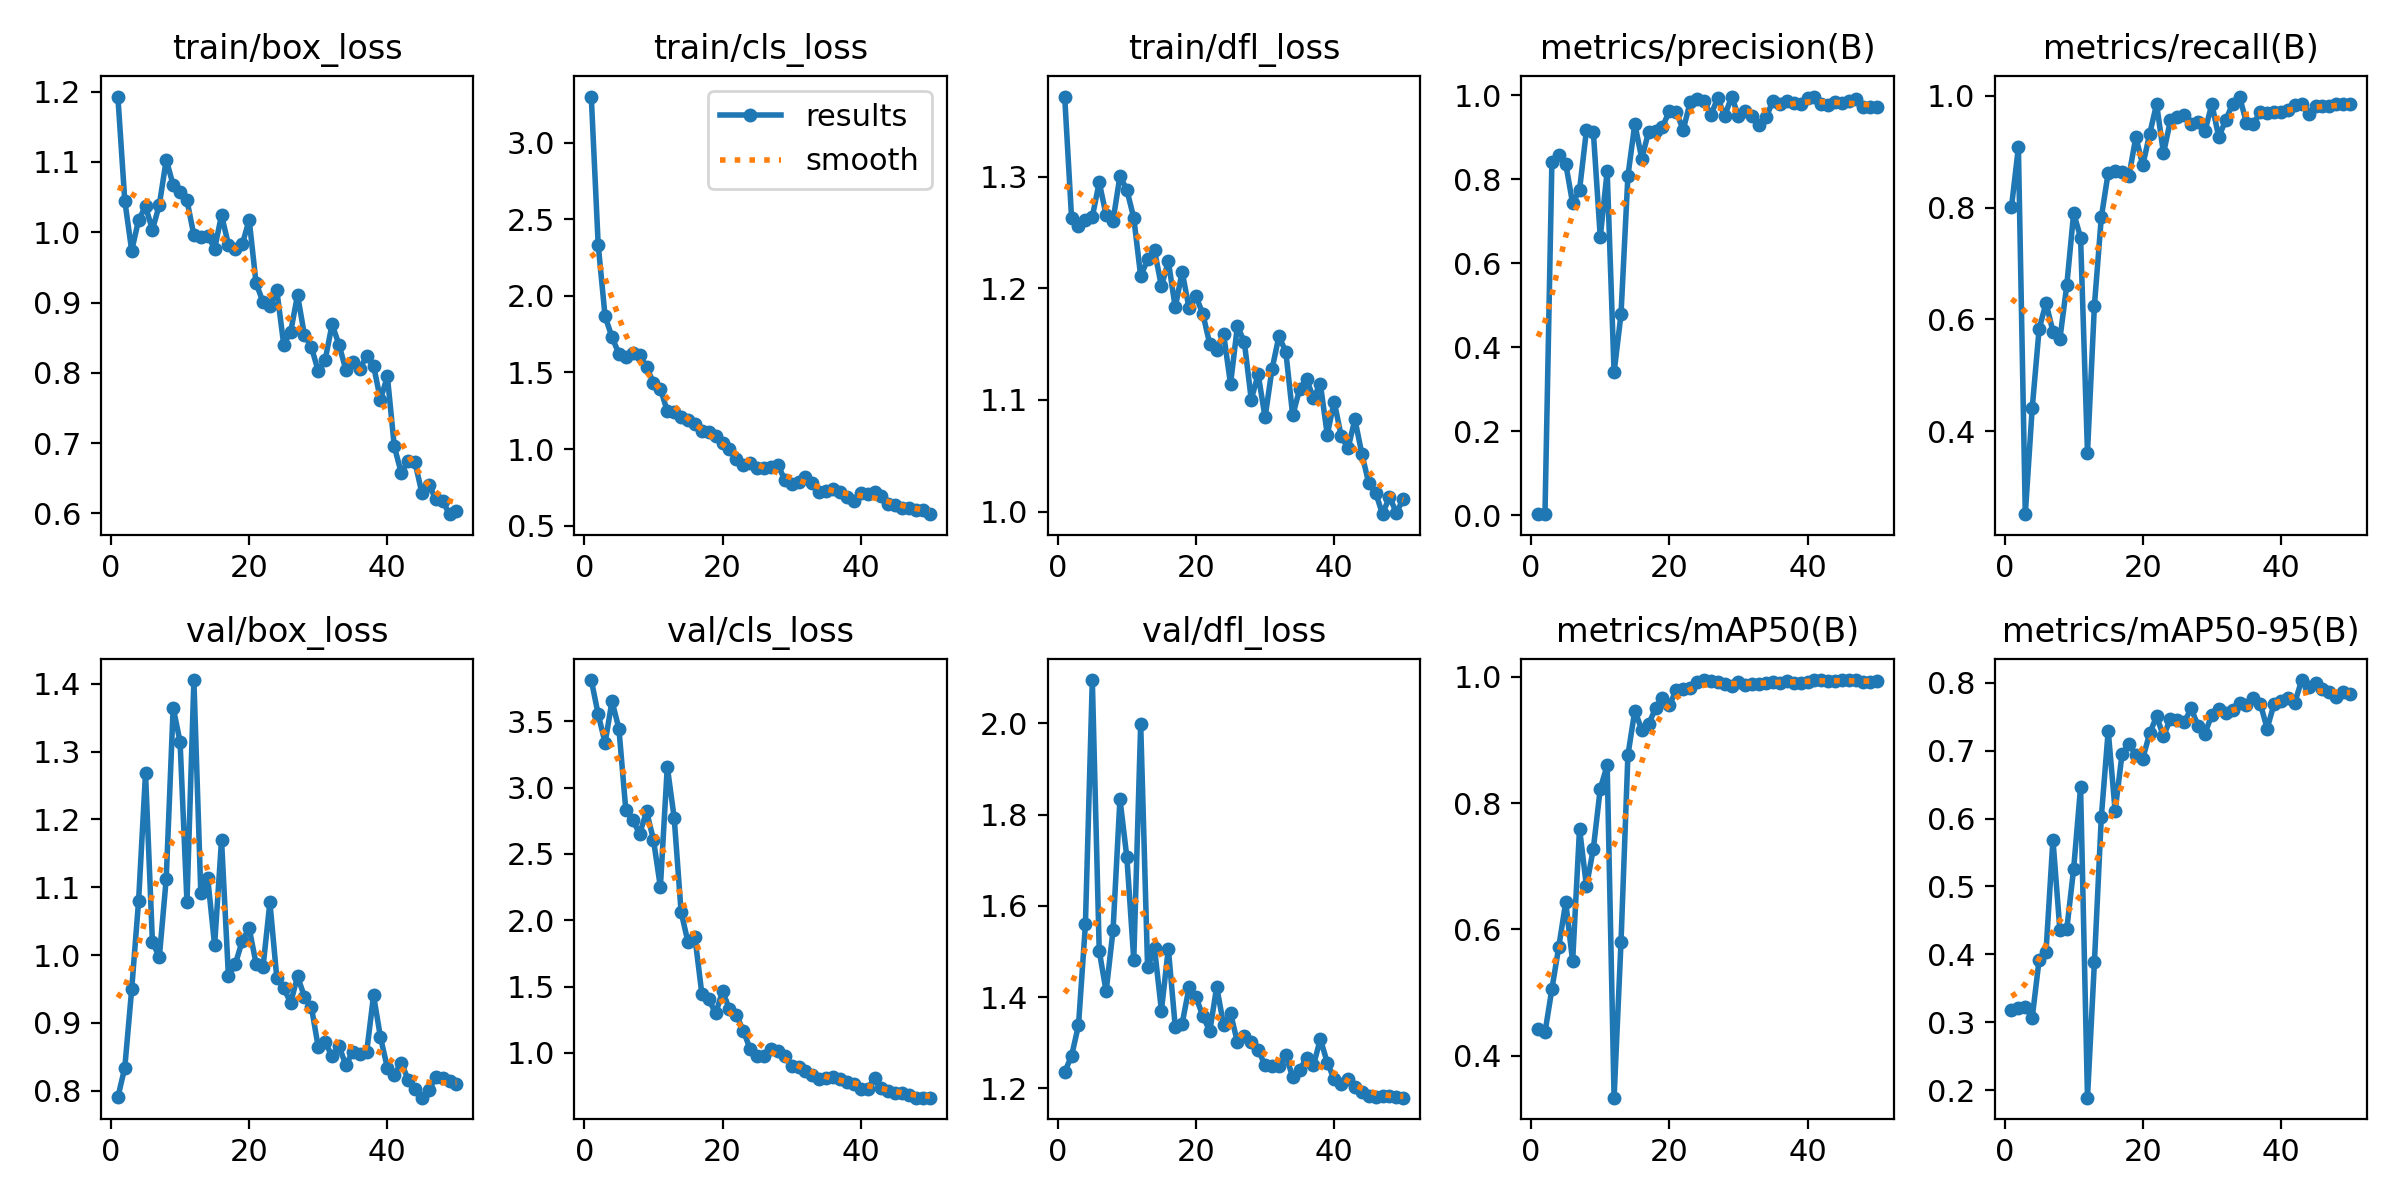

The table this chart was drawn from, first rows:
epoch, train/box_loss, train/cls_loss, train/dfl_loss, metrics/precision(B), metrics/recall(B), metrics/mAP50(B), metrics/mAP50-95(B), val/box_loss, val/cls_loss, val/dfl_loss, lr/pg0, lr/pg1, lr/pg2
1, 1.193, 3.3, 1.372, 0.00253, 0.801, 0.442, 0.3177, 0.7904, 3.81, 1.236, 0.0001667, 0.0001667, 0.0001667
2, 1.045, 2.333, 1.263, 0.00296, 0.9078, 0.4369, 0.3208, 0.834, 3.552, 1.272, 0.0003431, 0.0003431, 0.0003431
3, 0.9739, 1.865, 1.256, 0.8406, 0.2515, 0.5057, 0.3229, 0.9497, 3.337, 1.338, 0.0005123, 0.0005123, 0.0005123
4, 1.018, 1.73, 1.262, 0.8571, 0.441, 0.5727, 0.3065, 1.08, 3.652, 1.559, 0.0006742, 0.0006742, 0.0006742
5, 1.037, 1.621, 1.264, 0.8373, 0.5828, 0.6431, 0.3923, 1.269, 3.444, 2.095, 0.0008289, 0.0008289, 0.0008289
6, 1.004, 1.603, 1.295, 0.7426, 0.6293, 0.5494, 0.4041, 1.019, 2.83, 1.501, 0.0009763, 0.0009763, 0.0009763
7, 1.039, 1.628, 1.266, 0.7745, 0.5783, 0.7596, 0.5691, 0.997, 2.758, 1.413, 0.001116, 0.001116, 0.001116
8, 1.103, 1.614, 1.261, 0.9168, 0.5644, 0.6684, 0.4366, 1.113, 2.65, 1.547, 0.001249, 0.001249, 0.001249
9, 1.067, 1.533, 1.301, 0.9122, 0.6608, 0.728, 0.4369, 1.365, 2.821, 1.834, 0.001375, 0.001375, 0.001375
10, 1.057, 1.434, 1.288, 0.6623, 0.7902, 0.8228, 0.5262, 1.315, 2.607, 1.706, 0.00137, 0.00137, 0.00137
11, 1.045, 1.395, 1.263, 0.8189, 0.7462, 0.8596, 0.6462, 1.078, 2.251, 1.482, 0.001337, 0.001337, 0.001337
12, 0.9958, 1.247, 1.211, 0.3401, 0.3618, 0.3338, 0.1891, 1.406, 3.157, 1.998, 0.001304, 0.001304, 0.001304
13, 0.993, 1.24, 1.226, 0.4785, 0.6245, 0.5798, 0.3881, 1.092, 2.771, 1.465, 0.001271, 0.001271, 0.001271
14, 0.9953, 1.212, 1.234, 0.8076, 0.7823, 0.8758, 0.602, 1.114, 2.062, 1.507, 0.001238, 0.001238, 0.001238
15, 0.9768, 1.19, 1.202, 0.9316, 0.8627, 0.9463, 0.7292, 1.014, 1.834, 1.371, 0.001205, 0.001205, 0.001205
16, 1.024, 1.163, 1.224, 0.8493, 0.8654, 0.916, 0.6114, 1.17, 1.871, 1.506, 0.001172, 0.001172, 0.001172
17, 0.9826, 1.116, 1.183, 0.9129, 0.8637, 0.9249, 0.6947, 0.9685, 1.447, 1.335, 0.001139, 0.001139, 0.001139
18, 0.9756, 1.108, 1.215, 0.9158, 0.8563, 0.95, 0.7096, 0.9867, 1.405, 1.342, 0.001106, 0.001106, 0.001106
19, 0.9827, 1.083, 1.182, 0.9239, 0.9265, 0.9667, 0.6939, 1.021, 1.297, 1.421, 0.001073, 0.001073, 0.001073
20, 1.018, 1.042, 1.193, 0.9631, 0.8758, 0.9547, 0.6884, 1.04, 1.466, 1.4, 0.00104, 0.00104, 0.00104
21, 0.9275, 0.9972, 1.177, 0.9605, 0.9318, 0.9791, 0.7255, 0.9874, 1.329, 1.359, 0.001007, 0.001007, 0.001007
22, 0.9011, 0.9321, 1.15, 0.9173, 0.9853, 0.9811, 0.7505, 0.9819, 1.286, 1.325, 0.0009739, 0.0009739, 0.0009739
23, 0.8956, 0.8964, 1.145, 0.983, 0.8971, 0.9823, 0.721, 1.078, 1.168, 1.423, 0.0009409, 0.0009409, 0.0009409
24, 0.9173, 0.9064, 1.159, 0.9919, 0.9559, 0.9916, 0.7471, 0.9662, 1.028, 1.339, 0.0009078, 0.0009078, 0.0009078
25, 0.8402, 0.8775, 1.114, 0.9868, 0.9617, 0.9942, 0.7449, 0.9515, 0.9803, 1.365, 0.0008748, 0.0008748, 0.0008748
26, 0.8581, 0.8759, 1.166, 0.9528, 0.9665, 0.9938, 0.7418, 0.9295, 0.9793, 1.301, 0.0008418, 0.0008418, 0.0008418
27, 0.9108, 0.8798, 1.152, 0.9936, 0.9493, 0.9909, 0.7621, 0.9685, 1.029, 1.315, 0.0008088, 0.0008088, 0.0008088
28, 0.8535, 0.8973, 1.1, 0.9505, 0.9529, 0.9882, 0.7365, 0.9386, 1.017, 1.301, 0.0007758, 0.0007758, 0.0007758
29, 0.8368, 0.7987, 1.123, 0.9963, 0.9368, 0.985, 0.725, 0.9238, 0.98, 1.285, 0.0007428, 0.0007428, 0.0007428
30, 0.8023, 0.7719, 1.084, 0.9512, 0.9853, 0.9909, 0.7531, 0.8639, 0.8991, 1.25, 0.0007098, 0.0007098, 0.0007098
31, 0.8185, 0.7836, 1.127, 0.9614, 0.9261, 0.9862, 0.7617, 0.8714, 0.8936, 1.248, 0.0006768, 0.0006768, 0.0006768
32, 0.8691, 0.8163, 1.157, 0.9494, 0.9566, 0.9891, 0.7557, 0.8508, 0.8653, 1.249, 0.0006438, 0.0006438, 0.0006438
33, 0.84, 0.7751, 1.143, 0.9285, 0.9853, 0.988, 0.7602, 0.8655, 0.8342, 1.274, 0.0006108, 0.0006108, 0.0006108
34, 0.804, 0.7208, 1.086, 0.9472, 0.9987, 0.9905, 0.7704, 0.8377, 0.8048, 1.224, 0.0005778, 0.0005778, 0.0005778
35, 0.8155, 0.7286, 1.11, 0.9871, 0.9519, 0.9922, 0.7674, 0.8577, 0.8076, 1.241, 0.0005448, 0.0005448, 0.0005448
36, 0.8059, 0.7371, 1.119, 0.9794, 0.9498, 0.9906, 0.7771, 0.8538, 0.821, 1.266, 0.0005118, 0.0005118, 0.0005118
37, 0.8236, 0.7223, 1.102, 0.9869, 0.9706, 0.9938, 0.7693, 0.8566, 0.8055, 1.251, 0.0004788, 0.0004788, 0.0004788
38, 0.8103, 0.6843, 1.114, 0.9823, 0.9697, 0.9907, 0.7325, 0.9404, 0.7787, 1.308, 0.0004458, 0.0004458, 0.0004458
39, 0.7618, 0.6601, 1.069, 0.9803, 0.9706, 0.9904, 0.7687, 0.8789, 0.7692, 1.257, 0.0004127, 0.0004127, 0.0004127
40, 0.7952, 0.7122, 1.099, 0.9941, 0.9706, 0.9921, 0.7734, 0.8338, 0.7291, 1.22, 0.0003797, 0.0003797, 0.0003797
41, 0.6956, 0.7078, 1.068, 0.9969, 0.9743, 0.9947, 0.7778, 0.8229, 0.7267, 1.21, 0.0003467, 0.0003467, 0.0003467
42, 0.6579, 0.7181, 1.056, 0.9801, 0.9839, 0.9947, 0.7705, 0.8413, 0.815, 1.22, 0.0003137, 0.0003137, 0.0003137
43, 0.674, 0.6951, 1.083, 0.9763, 0.9853, 0.994, 0.8039, 0.8164, 0.7333, 1.203, 0.0002807, 0.0002807, 0.0002807
44, 0.6727, 0.6412, 1.052, 0.985, 0.9677, 0.9938, 0.7936, 0.8023, 0.7128, 1.193, 0.0002477, 0.0002477, 0.0002477
45, 0.629, 0.6362, 1.025, 0.9812, 0.981, 0.9942, 0.7991, 0.7896, 0.6995, 1.183, 0.0002147, 0.0002147, 0.0002147
46, 0.6409, 0.6144, 1.017, 0.9855, 0.9813, 0.9944, 0.7901, 0.8004, 0.6975, 1.18, 0.0001817, 0.0001817, 0.0001817
47, 0.6207, 0.6121, 0.9976, 0.9909, 0.9813, 0.9942, 0.7861, 0.8197, 0.684, 1.183, 0.0001487, 0.0001487, 0.0001487
48, 0.6174, 0.5994, 1.013, 0.9722, 0.9853, 0.992, 0.7786, 0.8182, 0.6629, 1.183, 0.0001157, 0.0001157, 0.0001157
49, 0.599, 0.6, 0.999, 0.972, 0.9853, 0.992, 0.7869, 0.8148, 0.6641, 1.182, 8.2683e-05, 8.2683e-05, 8.2683e-05
50, 0.6032, 0.5749, 1.011, 0.9713, 0.9853, 0.9927, 0.7827, 0.8102, 0.6631, 1.18, 4.9677e-05, 4.9677e-05, 4.9677e-05
